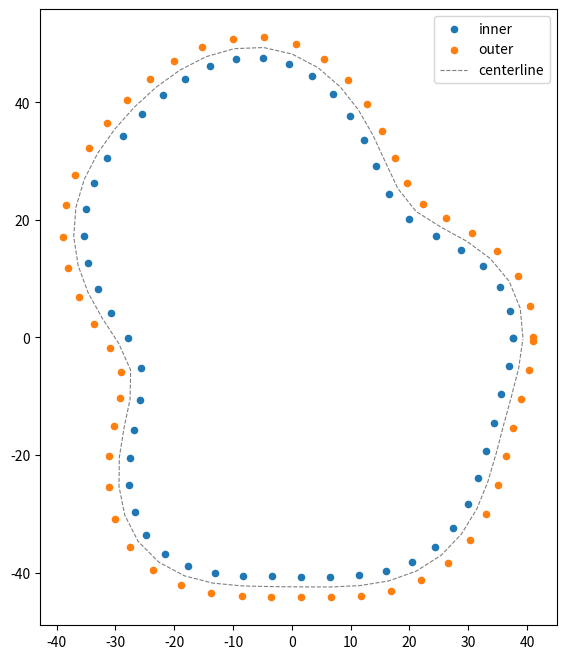

The script that saved this image:
import numpy as np
import matplotlib.pyplot as plt  
from dataclasses import dataclass


@dataclass
class Track:
    cones: np.ndarray
    color: np.ndarray
    truth: np.ndarray
    width: float
    length: float


def make_track(seed: int, radius: float = 40.0, width: float = 3.5, spacing: float = 5.0, noise_std: float = 0.05, dropout: float = 0.07, harmonics: tuple = ((2, 7.0), (3, 4.0), (5, 2.5))):
    #start with creating a circle with 2000 points in polar form
    rng = np.random.default_rng(seed)
    th = np.linspace(0, 2*np.pi, 2000, endpoint=False)
    r = np.full_like(th, radius)
    # add deformations and alternations to the circle with a sinusoidal wave equation 
    for k, amp in harmonics:
        phase = rng.uniform(0, 2*np.pi)
        r += amp * np.sin(th*k + phase)
    cx, cy = r*np.cos(th), r*np.sin(th)
    #resample based on even spacing between points to make cones at every 5 meters
    d = np.hypot(np.diff(cx, append=cx[0]), np.diff(cy, append=cy[0]))
    L = d.sum()
    s = np.concatenate([[0], d.cumsum()[:-1]])
    targets = np.arange(0, L, spacing)
    #interpolate on points at even spacing; for example, x and y at distance 5.0, 10.0, 15.0 meters along the track
    xs, ys = np.interp(targets, s, cx),  np.interp(targets, s, cy)
    # find unit vectors to place cones normal to the center line
    tx, ty = np.gradient(xs), np.gradient(ys)
    mag = np.hypot(tx, ty)
    tx /= mag; ty /= mag
    nx, ny = -ty, tx
    #the derivative here is actually negative when angle is increasing  
    inner = np.stack([xs + nx*width/2, ys + ny*width/2], axis=1)
    outer = np.stack([xs - nx*width/2, ys - ny*width/2], axis=1)
    fig, ax = plt.subplots(figsize=(8,8))

    ax.scatter(inner[:, 0], inner[:, 1], c='tab:blue', s=20, label='inner')
    ax.scatter(outer[:, 0], outer[:, 1], c='tab:orange', s=20, label='outer')
    ax.plot(xs, ys, 'k--', lw=0.8, alpha=0.5, label='centerline')
    ax.set_aspect('equal')
    ax.legend()
    plt.show()
   

make_track(0)
